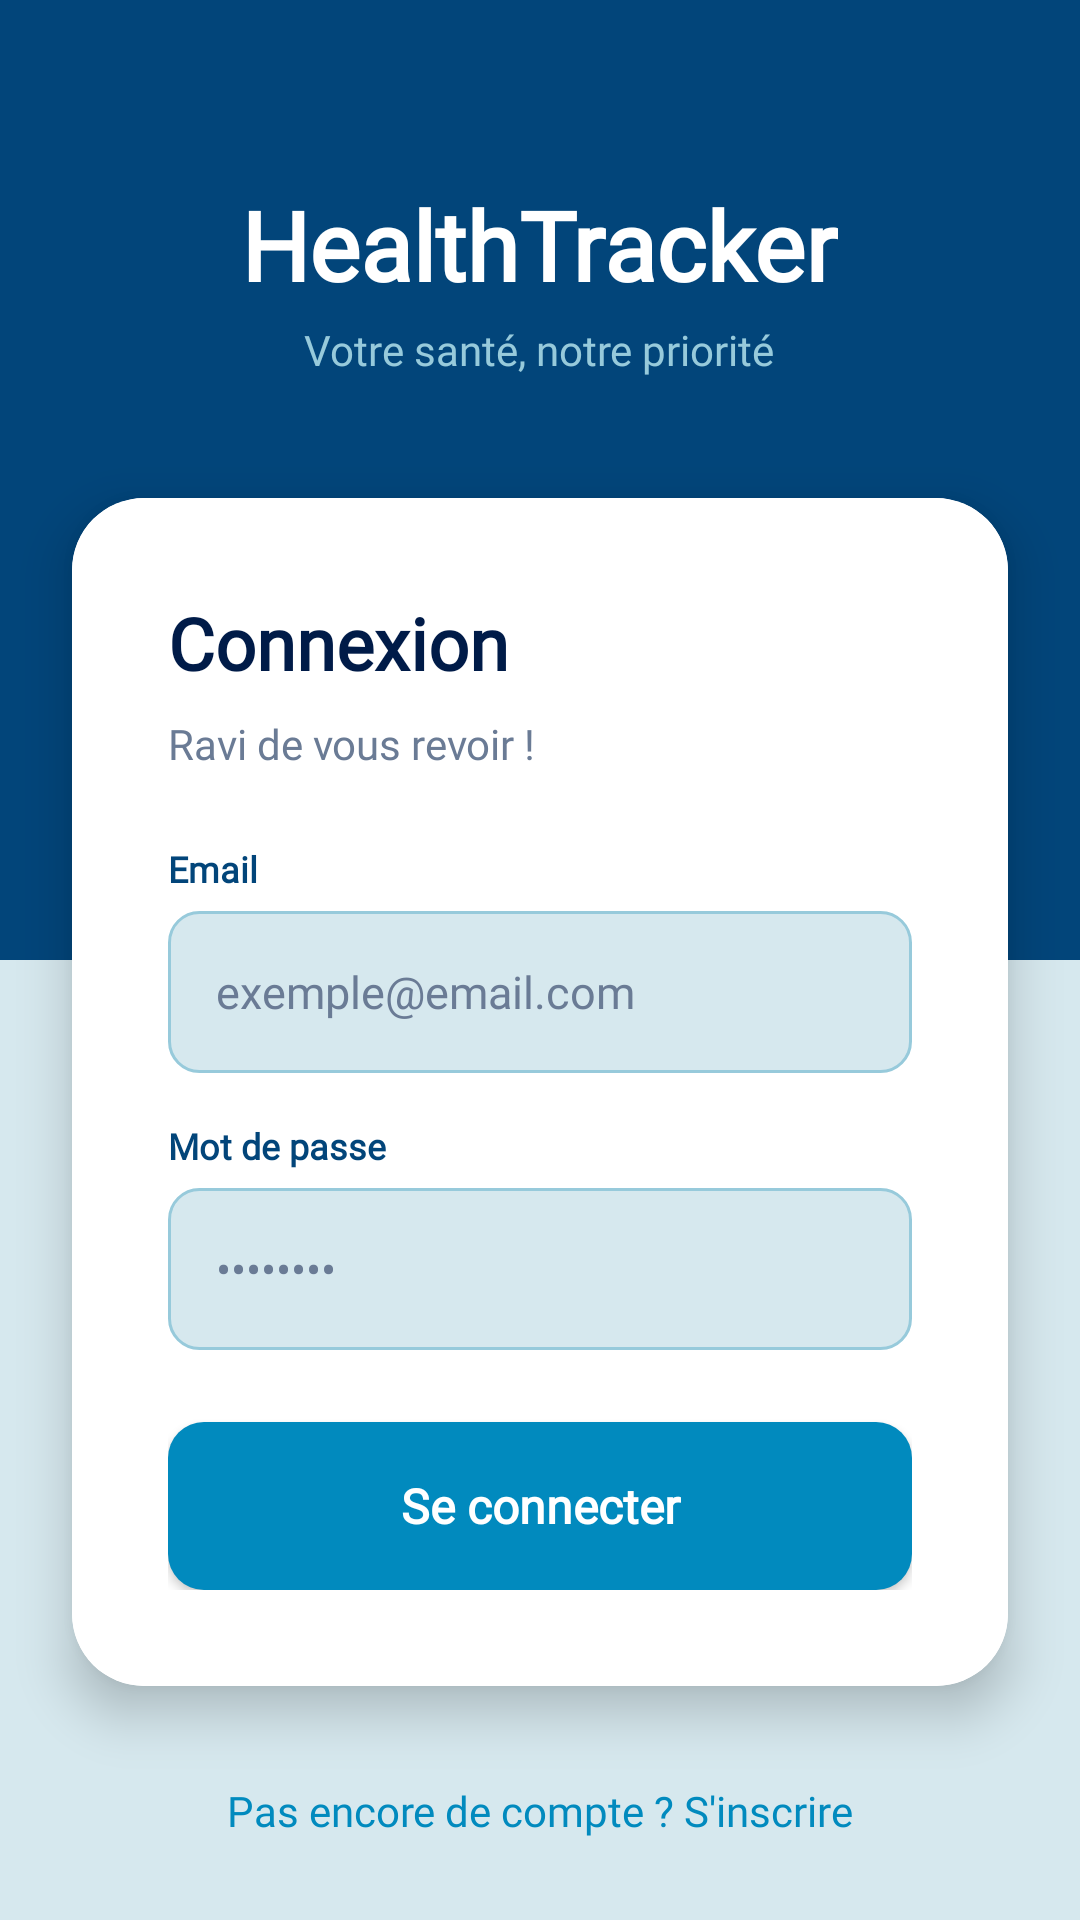

Reconstruct the res/layout file that produces this screen, plus the resources it refers to.
<!-- AndroidManifest.xml: application theme Theme.Se77a -->
<!-- res/layout/activity_login.xml -->
<?xml version="1.0" encoding="utf-8"?>
<androidx.constraintlayout.widget.ConstraintLayout xmlns:android="http://schemas.android.com/apk/res/android"
    xmlns:app="http://schemas.android.com/apk/res-auto"
    android:layout_width="match_parent"
    android:layout_height="match_parent"
    android:background="@color/blue_light_2">

    
    <View
        android:id="@+id/viewHeader"
        android:layout_width="match_parent"
        android:layout_height="320dp"
        android:background="@color/blue_dark_2"
        app:layout_constraintTop_toTopOf="parent" />

    <LinearLayout
        android:id="@+id/llHeader"
        android:layout_width="match_parent"
        android:layout_height="wrap_content"
        android:orientation="vertical"
        android:paddingTop="60dp"
        android:gravity="center"
        app:layout_constraintTop_toTopOf="parent">

        <TextView
            android:layout_width="wrap_content"
            android:layout_height="wrap_content"
            android:text="HealthTracker"
            android:textSize="32sp"
            android:textStyle="bold"
            android:fontFamily="@font/nunito_bold"
            android:textColor="@color/white"/>

        <TextView
            android:layout_width="wrap_content"
            android:layout_height="wrap_content"
            android:text="Votre santé, notre priorité"
            android:textSize="14sp"
            android:fontFamily="@font/nunito_bold"
            android:textColor="@color/blue_light_1"
            android:layout_marginTop="4dp"/>
    </LinearLayout>

    <androidx.cardview.widget.CardView
        android:id="@+id/cvLogin"
        android:layout_width="match_parent"
        android:layout_height="wrap_content"
        android:layout_marginStart="24dp"
        android:layout_marginEnd="24dp"
        android:layout_marginTop="40dp"
        app:cardCornerRadius="24dp"
        app:cardElevation="10dp"
        app:layout_constraintTop_toBottomOf="@id/llHeader">

        <LinearLayout
            android:layout_width="match_parent"
            android:layout_height="wrap_content"
            android:orientation="vertical"
            android:padding="32dp"
            android:background="@color/white">

            <TextView
                android:layout_width="wrap_content"
                android:layout_height="wrap_content"
                android:text="Connexion"
                android:textSize="24sp"
                android:textStyle="bold"
                android:fontFamily="@font/nunito_bold"
                android:textColor="@color/blue_dark_1"
                android:layout_marginBottom="8dp"/>

            <TextView
                android:layout_width="wrap_content"
                android:layout_height="wrap_content"
                android:text="Ravi de vous revoir !"
                android:textSize="14sp"
                android:fontFamily="@font/nunito_bold"
                android:textColor="@color/gray_text"
                android:layout_marginBottom="24dp"/>

            <TextView
                android:layout_width="wrap_content"
                android:layout_height="wrap_content"
                android:text="Email"
                android:textSize="12sp"
                android:textColor="@color/blue_dark_2"
                android:textStyle="bold"
                android:fontFamily="@font/nunito_bold"
                android:layout_marginBottom="6dp"/>

            <EditText
                android:id="@+id/etEmail"
                android:layout_width="match_parent"
                android:layout_height="54dp"
                android:hint="exemple@email.com"
                android:inputType="textEmailAddress"
                android:fontFamily="@font/nunito_bold"
                android:background="@drawable/input_bg"
                android:paddingStart="16dp"
                android:paddingEnd="16dp"
                android:textSize="15sp"
                android:textColor="@color/blue_dark_1"
                android:textColorHint="@color/gray_text"
                android:imeOptions="actionNext"
                android:layout_marginBottom="16dp"/>

            <TextView
                android:layout_width="wrap_content"
                android:layout_height="wrap_content"
                android:text="Mot de passe"
                android:textSize="12sp"
                android:textColor="@color/blue_dark_2"
                android:textStyle="bold"
                android:fontFamily="@font/nunito_bold"
                android:layout_marginBottom="6dp"/>

            <EditText
                android:id="@+id/etPassword"
                android:layout_width="match_parent"
                android:layout_height="54dp"
                android:hint="••••••••"
                android:inputType="textPassword"
                android:fontFamily="@font/nunito_bold"
                android:background="@drawable/input_bg"
                android:paddingStart="16dp"
                android:paddingEnd="16dp"
                android:textSize="15sp"
                android:textColor="@color/blue_dark_1"
                android:textColorHint="@color/gray_text"
                android:imeOptions="actionDone"
                android:layout_marginBottom="24dp"/>

            <Button
                android:id="@+id/btnLogin"
                android:layout_width="match_parent"
                android:layout_height="56dp"
                android:text="Se connecter"
                android:textColor="@color/white"
                android:textStyle="bold"
                android:fontFamily="@font/nunito_bold"
                android:background="@drawable/btn_primary"
                android:textAllCaps="false"
                android:textSize="16sp"/>

        </LinearLayout>
    </androidx.cardview.widget.CardView>

    <TextView
        android:id="@+id/tvGoRegister"
        android:layout_width="wrap_content"
        android:layout_height="wrap_content"
        android:text="Pas encore de compte ? S'inscrire"
        android:fontFamily="@font/nunito_bold"
        android:textColor="@color/blue_medium"
        android:textSize="14sp"
        android:padding="16dp"
        app:layout_constraintTop_toBottomOf="@id/cvLogin"
        app:layout_constraintStart_toStartOf="parent"
        app:layout_constraintEnd_toEndOf="parent"
        android:layout_marginTop="16dp"/>

</androidx.constraintlayout.widget.ConstraintLayout>
<!-- resources referenced by this layout -->
<resources>
  <color name="blue_dark_1">#001B48</color>
  <color name="blue_dark_2">#02457A</color>
  <color name="blue_light_1">#97CADB</color>
  <color name="blue_light_2">#D6E8EE</color>
  <color name="blue_medium">#018ABE</color>
  <color name="gray_text">#6A7B95</color>
  <color name="white">#FFFFFFFF</color>
  <!-- drawable btn_primary (drawable) -->
  <?xml version="1.0" encoding="utf-8"?>
  <shape xmlns:android="http://schemas.android.com/apk/res/android">
      <solid android:color="@color/blue_medium"/>
      <corners android:radius="12dp"/>
  </shape>
  <!-- drawable input_bg (drawable) -->
  <?xml version="1.0" encoding="utf-8"?>
  <shape xmlns:android="http://schemas.android.com/apk/res/android">
      <solid android:color="@color/blue_light_2"/>
      <stroke android:width="1dp" android:color="@color/blue_light_1"/>
      <corners android:radius="10dp"/>
  </shape>
  <style name="Theme.Se77a" parent="Base.Theme.Se77a" />
  <style name="Base.Theme.Se77a" parent="Theme.Material3.DayNight.NoActionBar">
          
          
      </style>
</resources>
